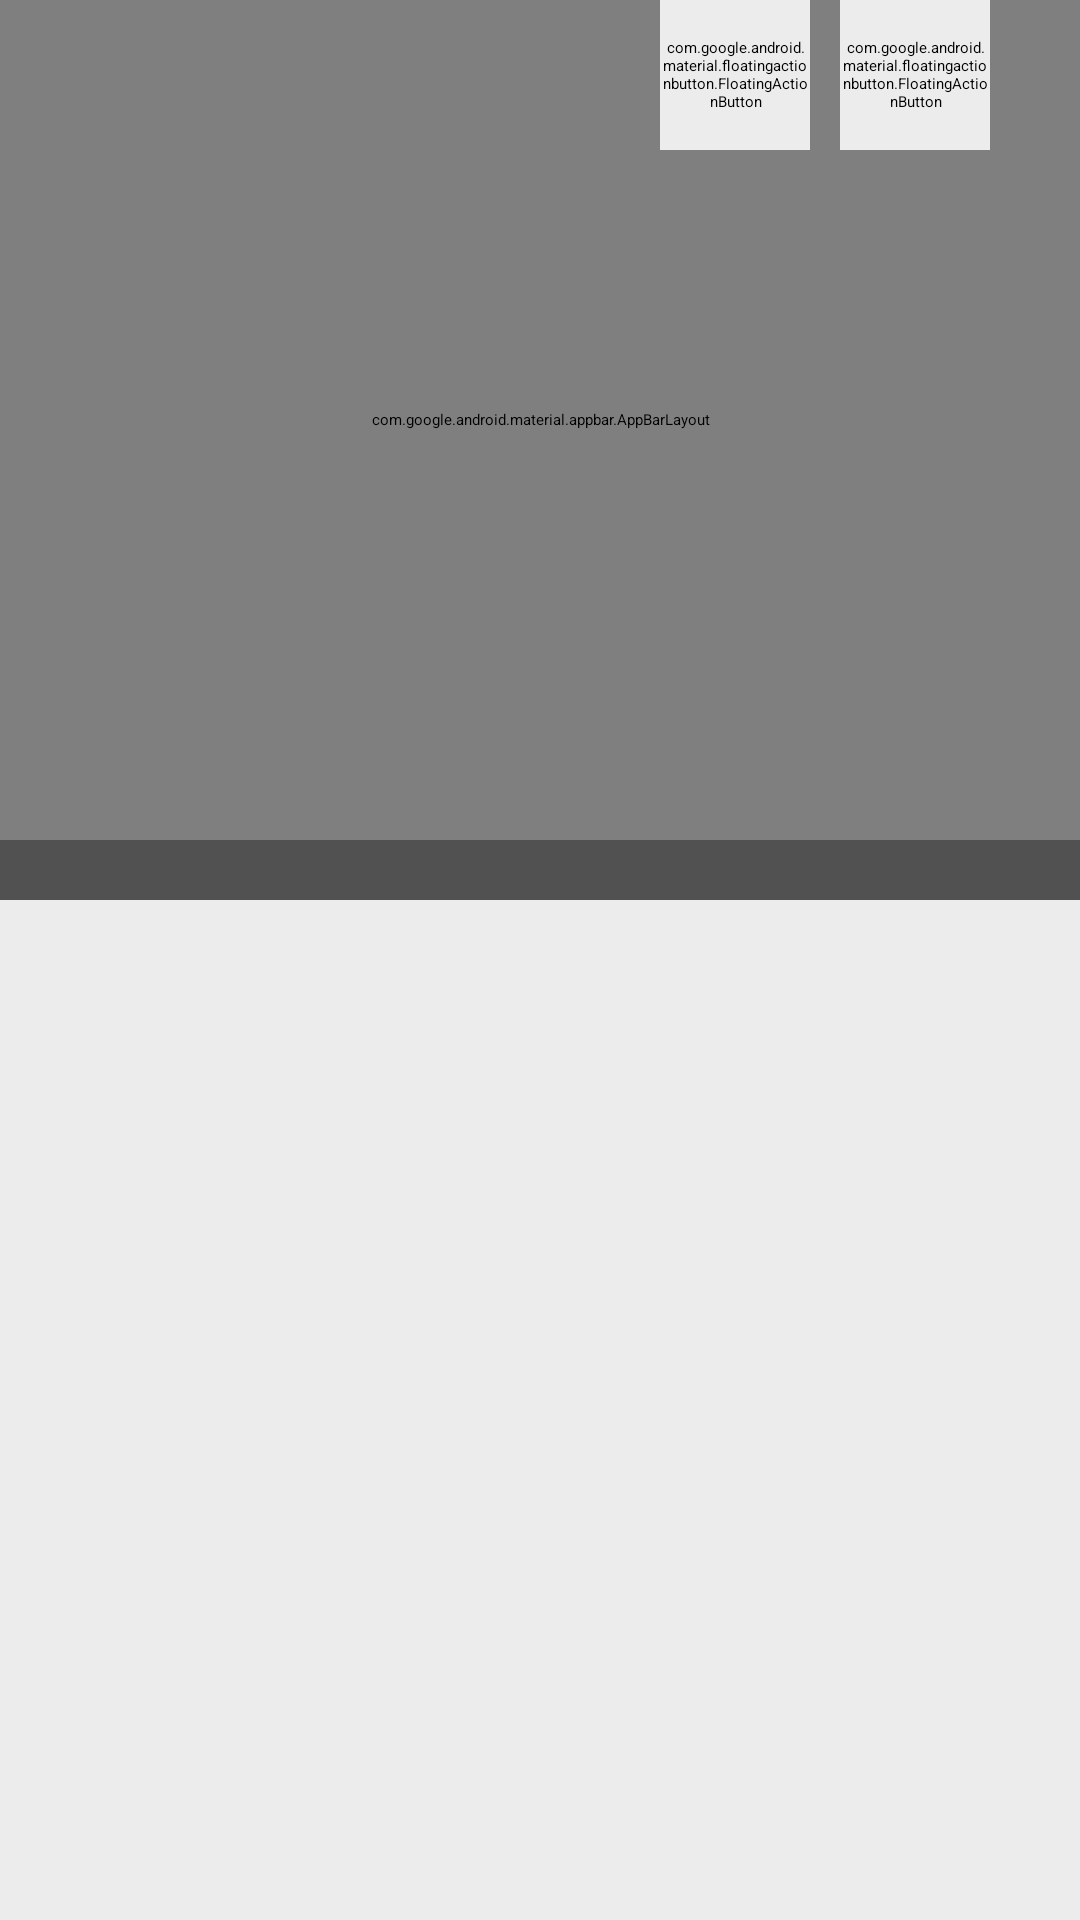

This screen was rendered from an Android layout file. Write that file and the resources it references.
<!-- AndroidManifest.xml: application theme Theme.Shabyttan.Starting -->
<!-- res/layout/fragment_artwork_bottom_sheet.xml -->
<?xml version="1.0" encoding="utf-8"?>
<androidx.coordinatorlayout.widget.CoordinatorLayout xmlns:android="http://schemas.android.com/apk/res/android"
    xmlns:app="http://schemas.android.com/apk/res-auto"
    xmlns:tools="http://schemas.android.com/tools"
    android:id="@+id/coordinator"
    android:layout_width="match_parent"
    android:layout_height="match_parent"
    android:background="@color/fragment_search_bg">


    <ImageView
        android:id="@+id/art_image"
        android:layout_width="match_parent"
        android:layout_height="300dp"
        android:background="@drawable/placeholder_image"
        android:scaleType="centerCrop"
        tools:src="@drawable/img_hero" />

    <com.google.android.material.appbar.AppBarLayout
        android:id="@+id/appbar"
        android:layout_width="match_parent"
        android:layout_height="280dp"
        android:background="@android:color/transparent"
        android:fitsSystemWindows="true">

        <com.google.android.material.appbar.CollapsingToolbarLayout
            android:id="@+id/collapsing_toolbar"
            android:layout_width="match_parent"
            android:layout_height="match_parent"
            android:fitsSystemWindows="true"
            app:contentScrim="@android:color/transparent"
            app:layout_scrollFlags="scroll|snap|exitUntilCollapsed"
            app:title="Title1">

            
            
            
            
            
            
            

        </com.google.android.material.appbar.CollapsingToolbarLayout>

    </com.google.android.material.appbar.AppBarLayout>

    <androidx.core.widget.NestedScrollView
        android:id="@+id/nested_scroll_view"
        android:layout_width="match_parent"
        android:layout_height="match_parent"
        android:background="@drawable/art_container_shape"
        android:paddingStart="20dp"
        android:paddingEnd="20dp"
        app:layout_behavior="com.google.android.material.appbar.AppBarLayout$ScrollingViewBehavior">

        <LinearLayout
            android:layout_width="match_parent"
            android:layout_height="match_parent"
            android:layout_marginTop="40dp"
            android:orientation="vertical">


            <TextView
                android:id="@+id/art_title"
                android:layout_width="match_parent"
                android:layout_height="wrap_content"
                android:fontFamily="@font/montserrat_semibold"
                android:textColor="@color/art_title"
                android:textSize="20sp"
                tools:background="@android:color/transparent"
                tools:text="@string/art_title" />


            <TextView
                android:id="@+id/art_author"
                android:layout_width="wrap_content"
                android:layout_height="wrap_content"
                android:layout_marginTop="5dp"
                android:fontFamily="@font/montserrat_semibold"
                android:textColor="@color/art_author"
                android:textSize="14sp"
                tools:background="@android:color/transparent"
                tools:text="@string/art_author" />


            <TextView
                android:id="@+id/art_description"
                android:layout_width="match_parent"
                android:layout_height="wrap_content"
                android:layout_marginTop="16dp"
                android:fontFamily="@font/roboto"
                android:lineSpacingExtra="8sp"
                android:textColor="@color/art_title"
                android:textSize="16sp"
                android:textStyle="normal"
                tools:background="@android:color/transparent"
                tools:text="@string/dummy_text" />


            <TextView
                android:id="@+id/art_fun_fact"
                android:layout_width="wrap_content"
                android:layout_height="wrap_content"
                android:layout_marginTop="16dp"
                android:layout_marginBottom="89dp"
                android:fontFamily="@font/roboto_italic"
                android:lineSpacingExtra="8sp"
                android:textColor="@color/art_title"
                android:textSize="16sp"
                android:textStyle="normal"
                tools:text="@string/fun_fact" />


        </LinearLayout>
    </androidx.core.widget.NestedScrollView>

    <com.google.android.material.floatingactionbutton.FloatingActionButton
        android:id="@+id/like_action_button"
        android:layout_width="50dp"
        android:layout_height="50dp"
        android:layout_marginEnd="90dp"
        android:backgroundTint="@color/action_button"
        android:src="@drawable/ic_heart"
        app:fabCustomSize="50dp"
        app:layout_anchor="@id/nested_scroll_view"
        app:layout_anchorGravity="top|end" />

    <com.google.android.material.floatingactionbutton.FloatingActionButton
        android:id="@+id/share_action_button"
        android:layout_width="50dp"
        android:layout_height="50dp"
        android:layout_marginEnd="30dp"
        android:backgroundTint="@color/action_button"
        android:src="@drawable/ic_share"
        app:fabCustomSize="50dp"
        app:layout_anchor="@id/nested_scroll_view"
        app:layout_anchorGravity="top|end"
        app:tint="@color/action_button_tint" />

    <com.google.android.material.floatingactionbutton.FloatingActionButton
        android:id="@+id/to_top_action_button"
        android:layout_width="50dp"
        android:layout_height="50dp"
        android:layout_marginStart="30dp"
        android:layout_marginBottom="30dp"
        android:backgroundTint="@color/action_button"
        android:src="@drawable/ic_arrow_up"
        android:visibility="gone"
        app:fabCustomSize="50dp"
        app:layout_anchor="@id/nested_scroll_view"
        app:layout_anchorGravity="bottom|start"
        app:tint="@android:color/white" />

</androidx.coordinatorlayout.widget.CoordinatorLayout>
<!-- resources referenced by this layout -->
<resources>
  <color name="action_button">#D9FFFFFF</color>
  <color name="action_button_tint">#202020</color>
  <color name="art_author">#454545</color>
  <color name="art_title">#000000</color>
  <color name="fragment_search_bg">#ECECEC</color>
  <!-- drawable placeholder_image (drawable) -->
  <?xml version="1.0" encoding="utf-8"?>
  <shape xmlns:android="http://schemas.android.com/apk/res/android">
      <solid android:color="#515151" />
  </shape>
  <string name="art_author">Claude Monet</string>
  <string name="art_title">The Red Kerchief</string>
  <string name="dummy_text">Van Gogh painted this self-portrait in the winter of 1887–88, when he had been in Paris for almost two years. It is clear from the work that he had studied the technique of the Pointillists and applied it in his own, original way. He placed the short stripes of paint in different directions. Where they follow the outline of his head, they form a kind of halo.\n\nThe painting is also one of Van Gogh’s boldest colour experiments in Paris. He placed complementary colours alongside one another using long brushstrokes: blue and orange in the background, and red and green in the beard and eyes. The colours intensify one another. The red pigment has faded, so the purple strokes are now blue, which means the contrast with the yellow is less powerful.</string>
  <string name="fun_fact">Fun fact: Madame Monet’s red cape draws the viewer’s attention beyond the glass of the French doors capturing her glance, a brief moment frozen in time. This painting was very special to Monet and he kept it with him for his entire life.</string>
  <style name="Theme.Shabyttan.Starting" parent="Theme.SplashScreen">
          <item name="windowSplashScreenBackground">@color/fragment_search_bg</item>
          <item name="windowSplashScreenAnimatedIcon">@drawable/avd_anim</item>
          <item name="windowSplashScreenAnimationDuration">1000</item>
          <item name="postSplashScreenTheme">@style/Theme.Shabyttan</item>
      </style>
  <color name="ic_color">#000000</color>
  <style name="Theme.Shabyttan" parent="Base.Theme.Shabyttan" />
  <style name="Base.Theme.Shabyttan" parent="Theme.Material3.DayNight.NoActionBar">
          
          
          <item name="bottomNavigationStyle">@style/Widget.App.BottomNavigationView</item>
          
          <item name="android:statusBarColor">@color/ic_bg_color_checked</item>
          <item name="floatingActionButtonStyle">@style/FloatingActionButtonStyle</item>
          <item name="android:navigationBarColor">#7A7A7A</item>
  
          
          <item name="materialCalendarStyle">@style/Widget.MaterialComponents.MaterialCalendar</item>
      </style>
  <style name="Widget.App.BottomNavigationView" parent="Widget.MaterialComponents.BottomNavigationView.Colored">
          <item name="materialThemeOverlay">@style/ThemeOverlay.App.BottomNavigationView</item>
      </style>
  <color name="ic_bg_color_checked">#3A3A3A</color>
  <style name="FloatingActionButtonStyle" parent="Widget.Design.FloatingActionButton">
          <item name="shapeAppearanceOverlay">@style/FabShapeStyle1</item>
          <item name="borderWidth">0dp</item>
      </style>
  <style name="ThemeOverlay.App.BottomNavigationView" parent="">
          <item name="colorPrimary">@android:color/transparent</item>
          <item name="colorOnPrimary">@android:color/transparent</item>
      </style>
  <style name="FabShapeStyle1" parent="ShapeAppearance.MaterialComponents.SmallComponent">
          <item name="cornerSize">50%</item>
      </style>
</resources>
